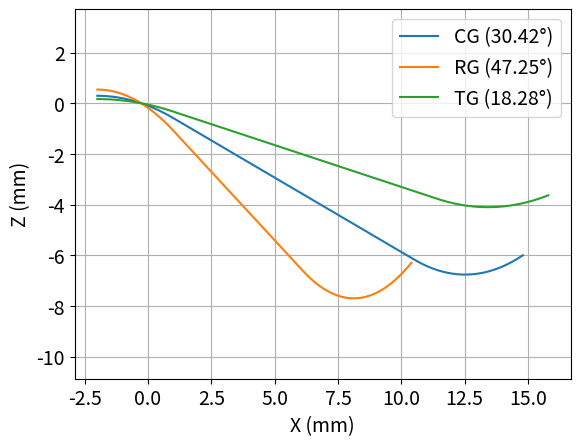

Here is the Python script that generated this plot:
import matplotlib.pyplot as plt
import numpy as np

plt.rcParams.update({'font.size': 14})

# name, slope inclination, xATS, xPP
CGparams = ['CG', -30.42, 10.52, 4.52]
RGparams = ['RG', -47.25, 6.12, 3.75]
TGparams = ['TG', -18.28, 11.42, 9.5]

groups = [CGparams, RGparams, TGparams]

# approximates a R -> R function for the condylar slope
# returns function value at x
# function is defined by params (containing name, inclination, xATS and xPP of the slope)
# first part of the function is linear (for x<xATS), and a quadratic part follows
# for xATS < x < xATS + xATC + xPP
def condylar_slope(x, params):
	slope = params[1]
	xATS = params[2]
	xPP = params[3]
	xATC = 2.0

	dy = np.tan(np.radians(slope))

	if x < -2:
		y = -99
		print("x is out of range")
	elif x < 1:
		xmax0 = 3  # range from -2 to +1
		a = -dy / (2 * xmax0)  # coefficient a of parabola such that slope at x = xmax0 equals slope of ATS
		y0 =  a * (xmax0) ** 2  # y value at x = xmax0
		y = -a * (x + 2) ** 2 + y0 + dy
	elif x < xATS:
		y = dy * x
	elif x < xATS + 2.2 * xATC: # ATC+PP
		a = -dy / (2 * xATC)  # coefficient a of parabola such that slope at x = -x_ATC equals slope of ATS
		y1 = a * xATC ** 2  # y value at x = x_ATC
		xshifted = x - xATS - xATC
		y = a * xshifted ** 2 - y1 + dy * xATS
	else:
		y = -99

	return y

for g in groups:
	pts_x = []
	pts_y = []
	for j in range(-20,160, 2):
		y = condylar_slope(j/10, g)
		if y > -10:
			pts_x.append(j/10)
			pts_y.append(y)
	plt.plot(pts_x, pts_y, label = (g[0]+" ("+str(-1*g[1])+"°)"))

plt.grid()
plt.axis("equal")
#plt.title("condylar slopes")
plt.xlabel("X (mm)")
plt.ylabel("Z (mm)")
plt.axis("equal")
plt.legend()
plt.show()
